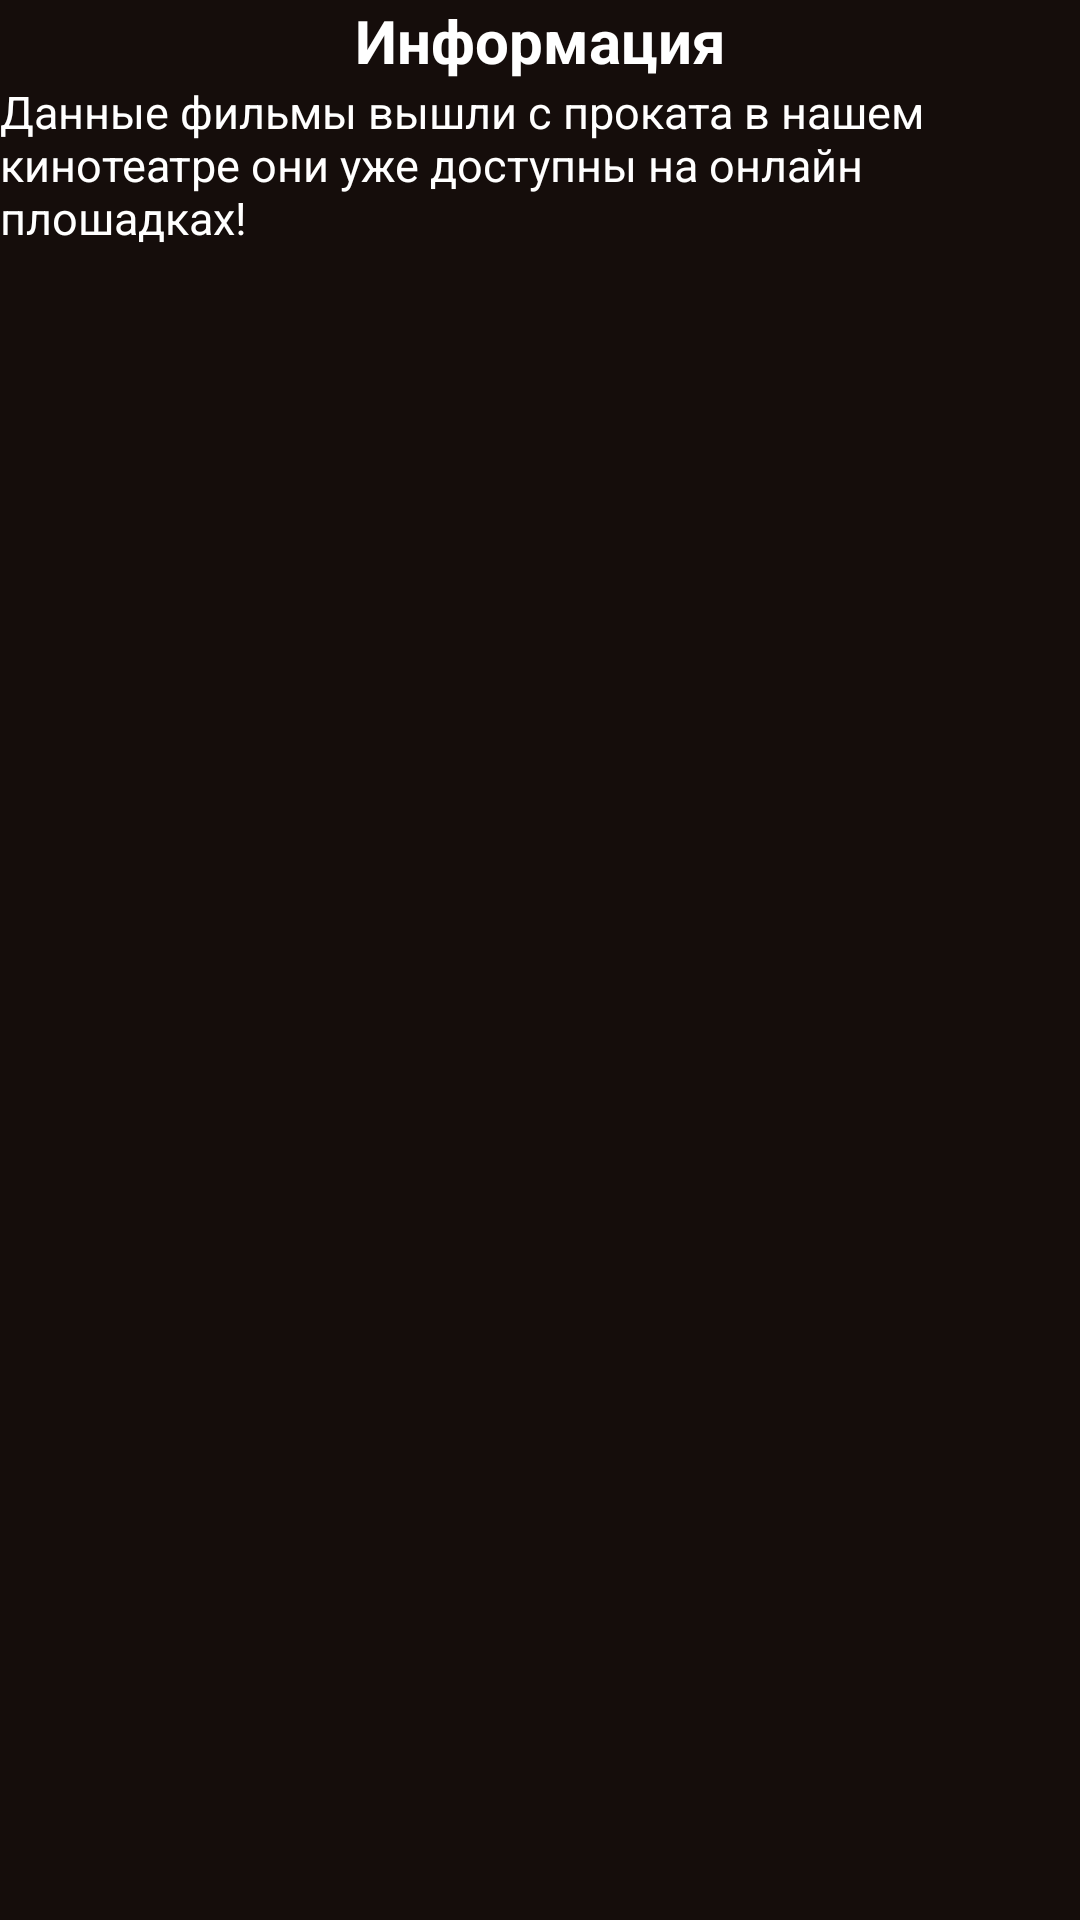

This screen was rendered from an Android layout file. Write that file and the resources it references.
<!-- AndroidManifest.xml: application theme Theme.Zd5_up_versia3 -->
<!-- res/layout/fragment_old_movie.xml -->
<?xml version="1.0" encoding="utf-8"?>
<ScrollView xmlns:android="http://schemas.android.com/apk/res/android"
    xmlns:tools="http://schemas.android.com/tools"
    android:layout_width="match_parent"
    android:layout_height="match_parent"
    xmlns:app="http://schemas.android.com/apk/res-auto"
    tools:context=".OldMovieFragment"
    android:background="@color/font">
<androidx.constraintlayout.widget.ConstraintLayout
    android:layout_width="match_parent"
    android:layout_height="match_parent">

    <TextView
        android:id="@+id/textView2"
        android:layout_width="wrap_content"
        android:layout_height="wrap_content"
        android:text="Информация"
        android:textAlignment="center"
        android:textColor="@color/white"
        android:textSize="20dp"
        android:textStyle="bold"
        app:layout_constraintEnd_toEndOf="parent"
        app:layout_constraintStart_toStartOf="parent"
        app:layout_constraintTop_toTopOf="parent" />

    <TextView
        android:id="@+id/textView"
        android:layout_width="wrap_content"
        android:layout_height="wrap_content"
        android:text="Данные фильмы вышли с проката в нашем кинотеатре они уже доступны на онлайн плошадках!"
        android:textColor="@color/white"
        android:textSize="15dp"
        app:layout_constraintEnd_toEndOf="parent"
        app:layout_constraintStart_toStartOf="parent"
        app:layout_constraintTop_toBottomOf="@+id/textView2" />

    <androidx.recyclerview.widget.RecyclerView
        android:id="@+id/recyclerView2"
        android:layout_width="match_parent"
        android:layout_height="wrap_content"
        android:layout_gravity="center"
        app:layout_constraintBottom_toBottomOf="parent"
        app:layout_constraintEnd_toEndOf="parent"
        app:layout_constraintHorizontal_bias="0.0"
        app:layout_constraintStart_toStartOf="parent"
        app:layout_constraintTop_toBottomOf="@+id/textView"
        app:layout_constraintVertical_bias="0.146" />

    <TextView
        android:layout_width="match_parent"
        android:layout_height="55dp"
        android:text=" "
        app:layout_constraintBottom_toBottomOf="parent"
        app:layout_constraintEnd_toEndOf="parent"
        app:layout_constraintHorizontal_bias="0.0"
        app:layout_constraintStart_toStartOf="@+id/textView"
        app:layout_constraintTop_toBottomOf="@+id/recyclerView2"
        app:layout_constraintVertical_bias="1.0" />
</androidx.constraintlayout.widget.ConstraintLayout>


</ScrollView>
<!-- resources referenced by this layout -->
<resources>
  <color name="font">#150D0B</color>
  <color name="white">#FFFFFFFF</color>
  <style name="Theme.Zd5_up_versia3" parent="Theme.AppCompat.Light.NoActionBar">
          
          <item name="colorPrimary">@color/red</item>
          <item name="colorPrimaryDark">@color/purple_700</item>
          <item name="colorAccent">@color/teal_200</item>
          
      </style>
  <color name="red">#CD5C5C</color>
  <color name="purple_700">#FF3700B3</color>
  <color name="teal_200">#FF03DAC5</color>
</resources>
